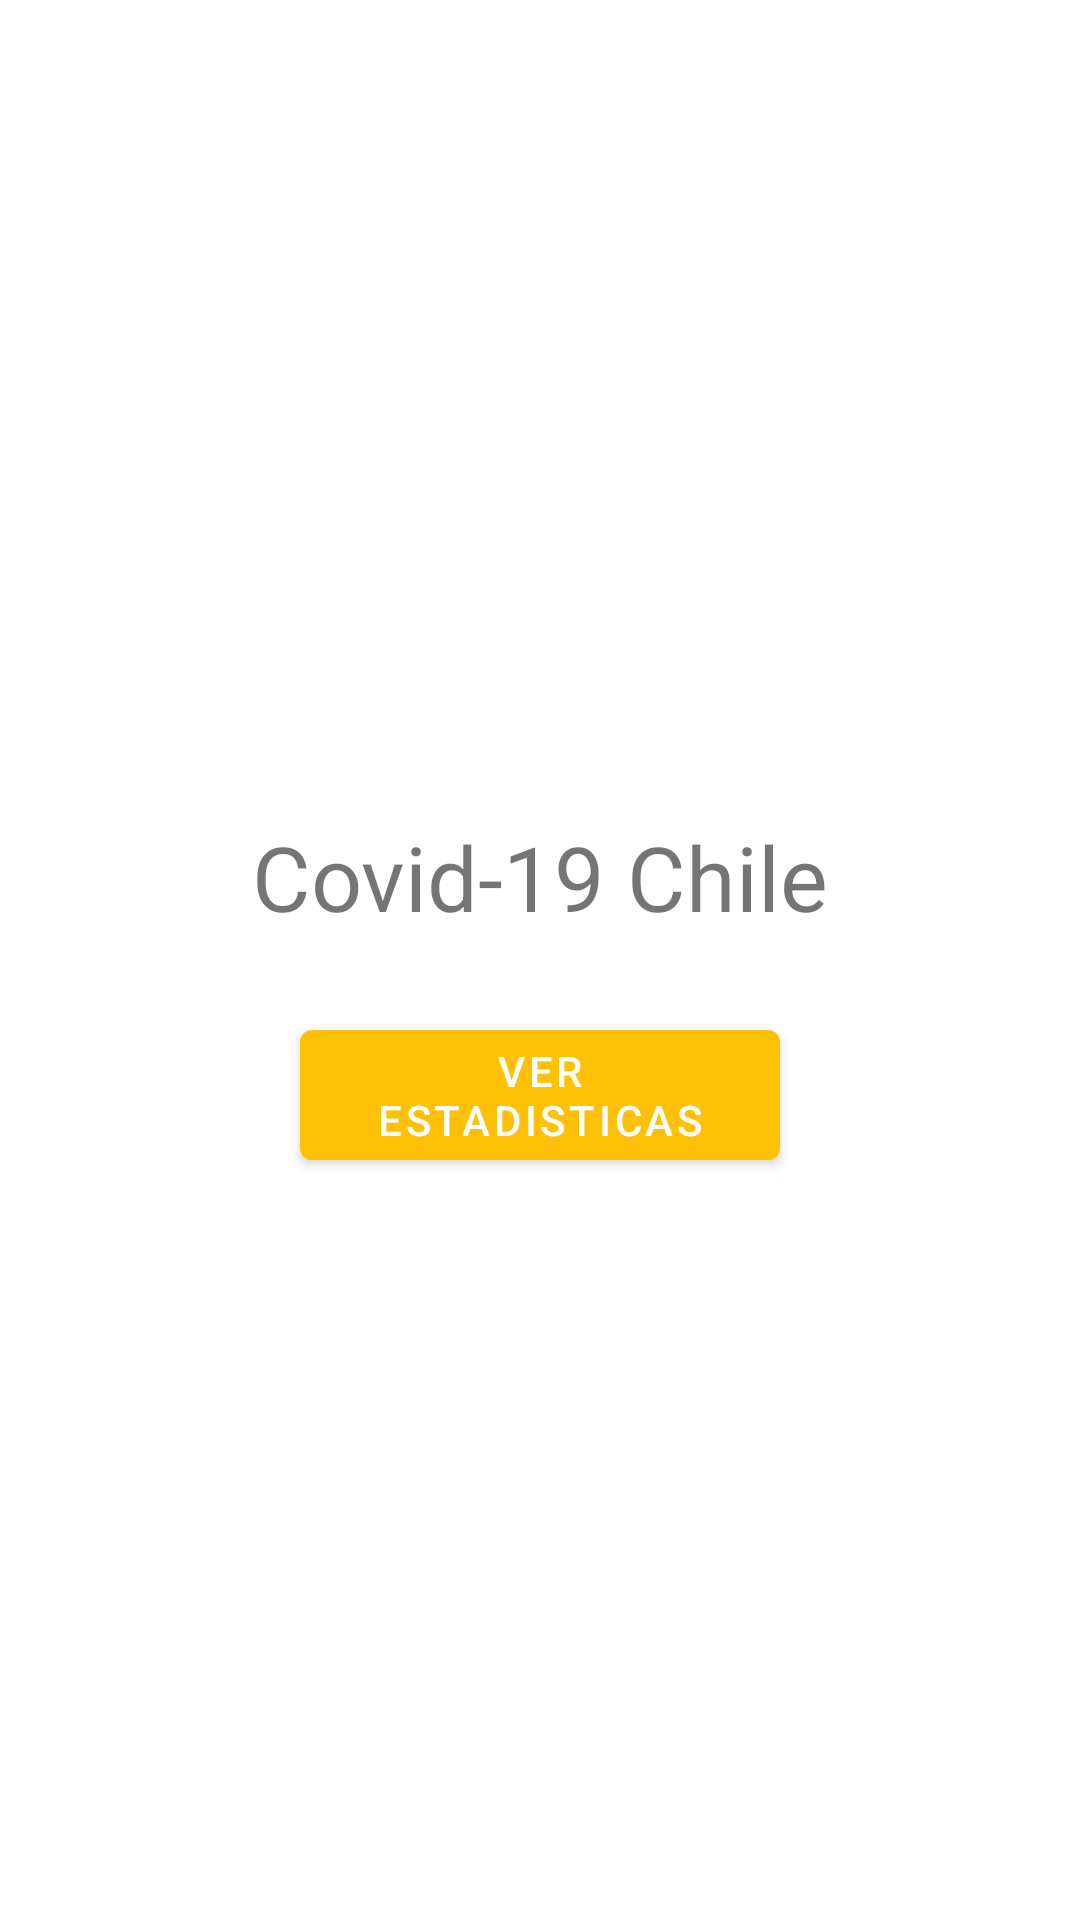

Write the Android layout XML for this screen, with the resource values it uses.
<!-- AndroidManifest.xml: application theme AppTheme -->
<!-- res/layout/activity_main.xml -->
<?xml version="1.0" encoding="utf-8"?>
<RelativeLayout xmlns:android="http://schemas.android.com/apk/res/android"
    xmlns:app="http://schemas.android.com/apk/res-auto"
    xmlns:tools="http://schemas.android.com/tools"
    android:layout_width="match_parent"
    android:layout_height="match_parent"
    android:orientation="vertical"
    tools:context=".MainActivity">

    <LinearLayout
        android:layout_width="match_parent"
        android:layout_height="wrap_content"
        android:orientation="vertical"
        android:layout_centerHorizontal="true"
        android:layout_centerVertical="true"
        >

        <com.google.android.material.textview.MaterialTextView
            android:layout_width="match_parent"
            android:layout_height="wrap_content"
            android:layout_margin="25dp"
            android:textSize="30sp"
            android:text="@string/MainActLabel"
            android:textAlignment="center" />

        <com.google.android.material.button.MaterialButton
            android:id="@+id/go"
            android:layout_width="match_parent"
            android:layout_height="wrap_content"
            android:layout_marginHorizontal="100dp"
            android:onClick="goToMenu"
            android:text="@string/Ver_Stats_Label">

        </com.google.android.material.button.MaterialButton>
    </LinearLayout>
</RelativeLayout>
<!-- resources referenced by this layout -->
<resources>
  <string name="MainActLabel">Covid-19 Chile</string>
  <string name="Ver_Stats_Label">Ver Estadisticas</string>
  <style name="AppTheme" parent="Theme.MaterialComponents.DayNight">
          
          <item name="colorPrimary">#FFC107</item>
          <item name="colorPrimaryDark">#FF9800</item>
          <item name="colorAccent">#FFEB3B</item>
          <item name="android:textColorPrimary">#FFFFFF</item>
      </style>
</resources>
